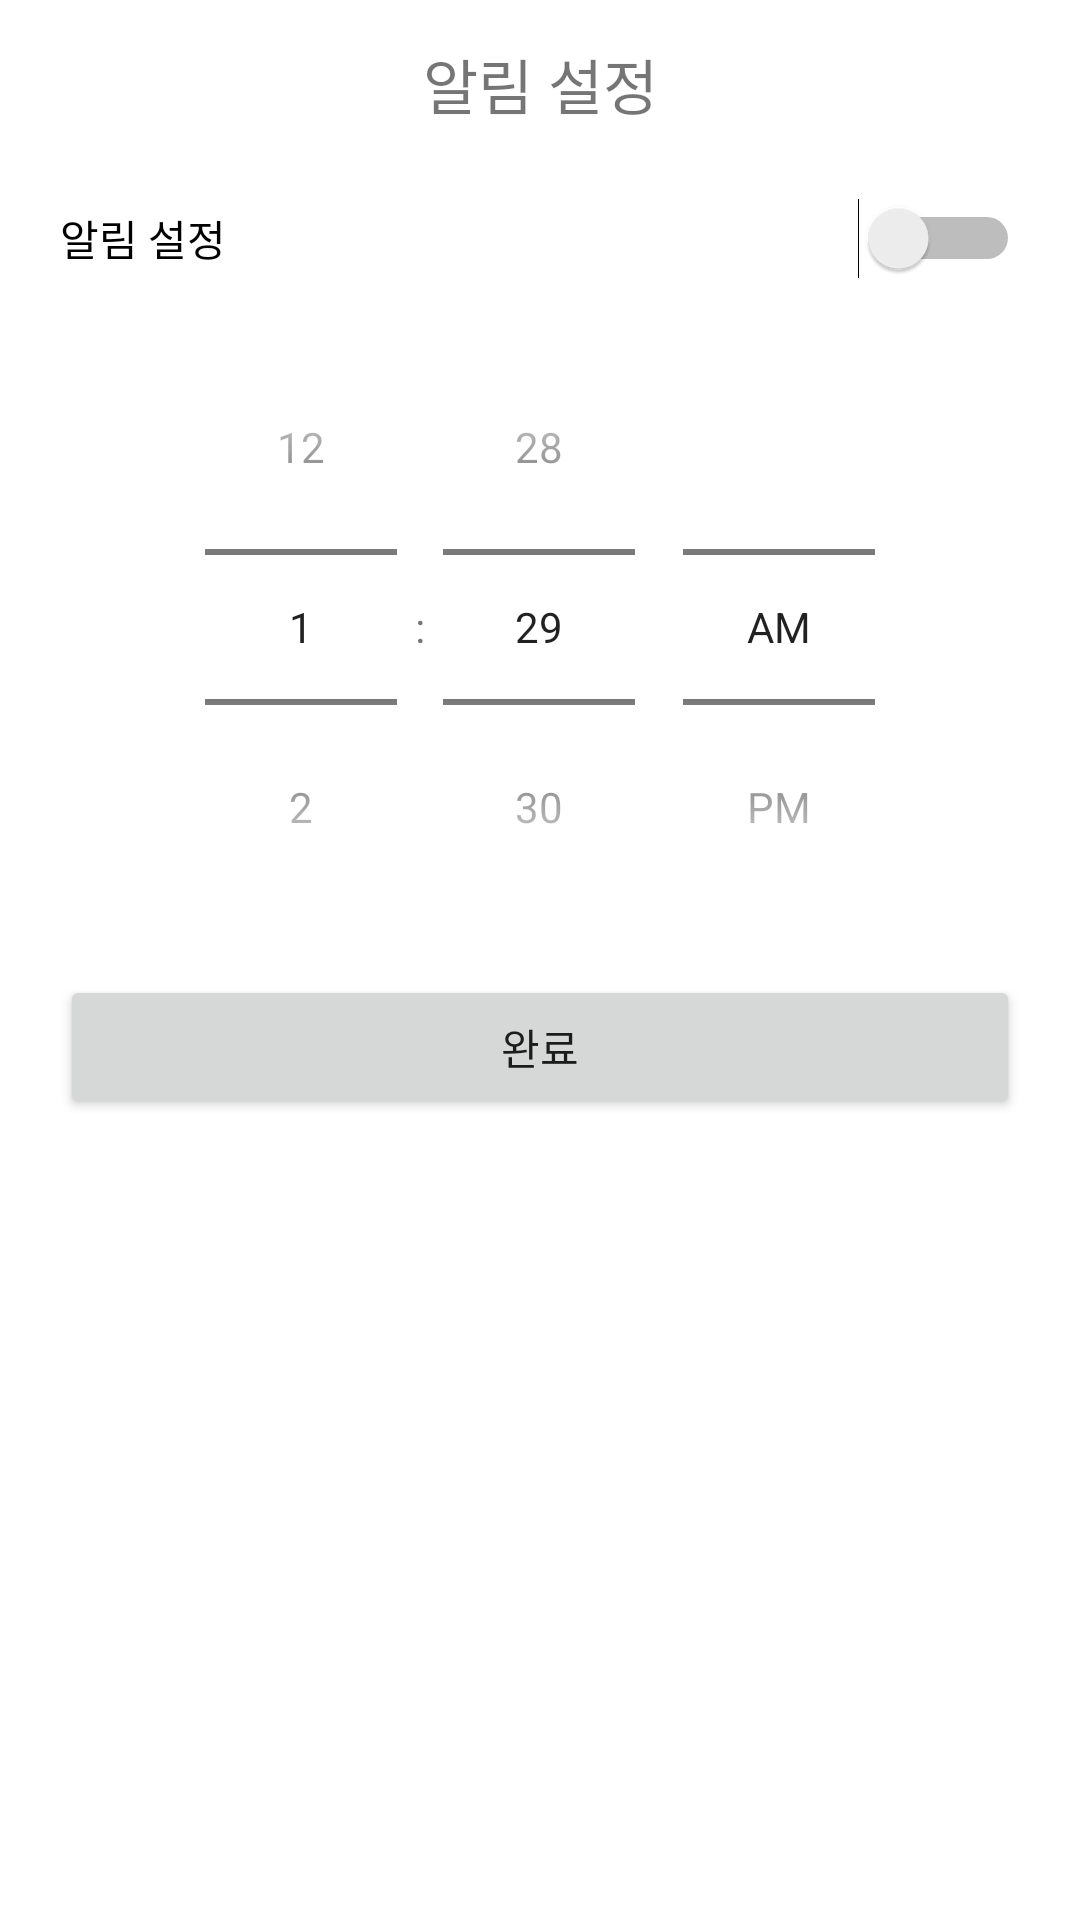

This screen was rendered from an Android layout file. Write that file and the resources it references.
<!-- AndroidManifest.xml: application theme Theme.Moodiary -->
<!-- res/layout/activity_notification.xml -->
<?xml version="1.0" encoding="utf-8"?>
<androidx.constraintlayout.widget.ConstraintLayout xmlns:android="http://schemas.android.com/apk/res/android"
    xmlns:app="http://schemas.android.com/apk/res-auto"
    xmlns:tools="http://schemas.android.com/tools"
    android:layout_width="match_parent"
    android:layout_height="match_parent"
    tools:context=".activity.NotificationActivity">

    

    <androidx.appcompat.widget.Toolbar
        android:id="@+id/toolbar"
        android:layout_width="0dp"
        android:layout_height="wrap_content"
        android:theme="@style/Theme.Moodiary"
        app:layout_constraintEnd_toEndOf="parent"
        app:layout_constraintStart_toStartOf="parent"
        app:layout_constraintTop_toTopOf="parent">

        
        <TextView
            android:layout_width="wrap_content"
            android:layout_height="wrap_content"
            android:layout_gravity="center"
            android:text="알림 설정"
            android:textSize="20sp" />

    </androidx.appcompat.widget.Toolbar>

    

    

    <Switch
        android:id="@+id/notification"
        android:layout_width="match_parent"
        android:layout_height="wrap_content"
        android:layout_marginStart="20dp"
        android:layout_marginTop="10dp"
        android:layout_marginEnd="20dp"
        android:text="알림 설정"
        app:layout_constraintEnd_toEndOf="parent"
        app:layout_constraintStart_toStartOf="parent"
        app:layout_constraintTop_toBottomOf="@+id/toolbar" />

    <TimePicker
        android:id="@+id/timePicker"
        android:layout_width="match_parent"
        android:layout_height="wrap_content"
        android:layout_marginTop="10dp"
        app:layout_constraintTop_toBottomOf="@+id/notification"
        android:timePickerMode="spinner"/>

    <Button
        android:id="@+id/btn_finish"
        android:layout_width="match_parent"
        android:layout_height="wrap_content"
        android:layout_marginTop="10dp"
        android:layout_marginStart="20dp"
        android:layout_marginEnd="20dp"
        android:text="완료"
        app:layout_constraintTop_toBottomOf="@+id/timePicker"/>

</androidx.constraintlayout.widget.ConstraintLayout>
<!-- resources referenced by this layout -->
<resources>
  <style name="Theme.Moodiary" parent="Theme.MaterialComponents.DayNight.DarkActionBar">
          
          <item name="colorPrimary">@color/purple_500</item>
          <item name="colorPrimaryVariant">@color/purple_700</item>
          <item name="colorOnPrimary">@color/white</item>
          
          <item name="colorSecondary">@color/teal_200</item>
          <item name="colorSecondaryVariant">@color/teal_700</item>
          <item name="colorOnSecondary">@color/black</item>
          
          <item name="android:statusBarColor" tools:targetApi="l">?attr/colorPrimaryVariant</item>
          
      </style>
  <!-- not gathered from this repository: default colours our renderer supplied (Android Studio template values) -->
  <color name="purple_500">#FF6200EE</color>
  <color name="purple_700">#FF3700B3</color>
  <color name="teal_200">#FF03DAC5</color>
  <color name="teal_700">#FF018786</color>
  <color name="black">#FF000000</color>
  <color name="white">#FFFFFFFF</color>
</resources>
